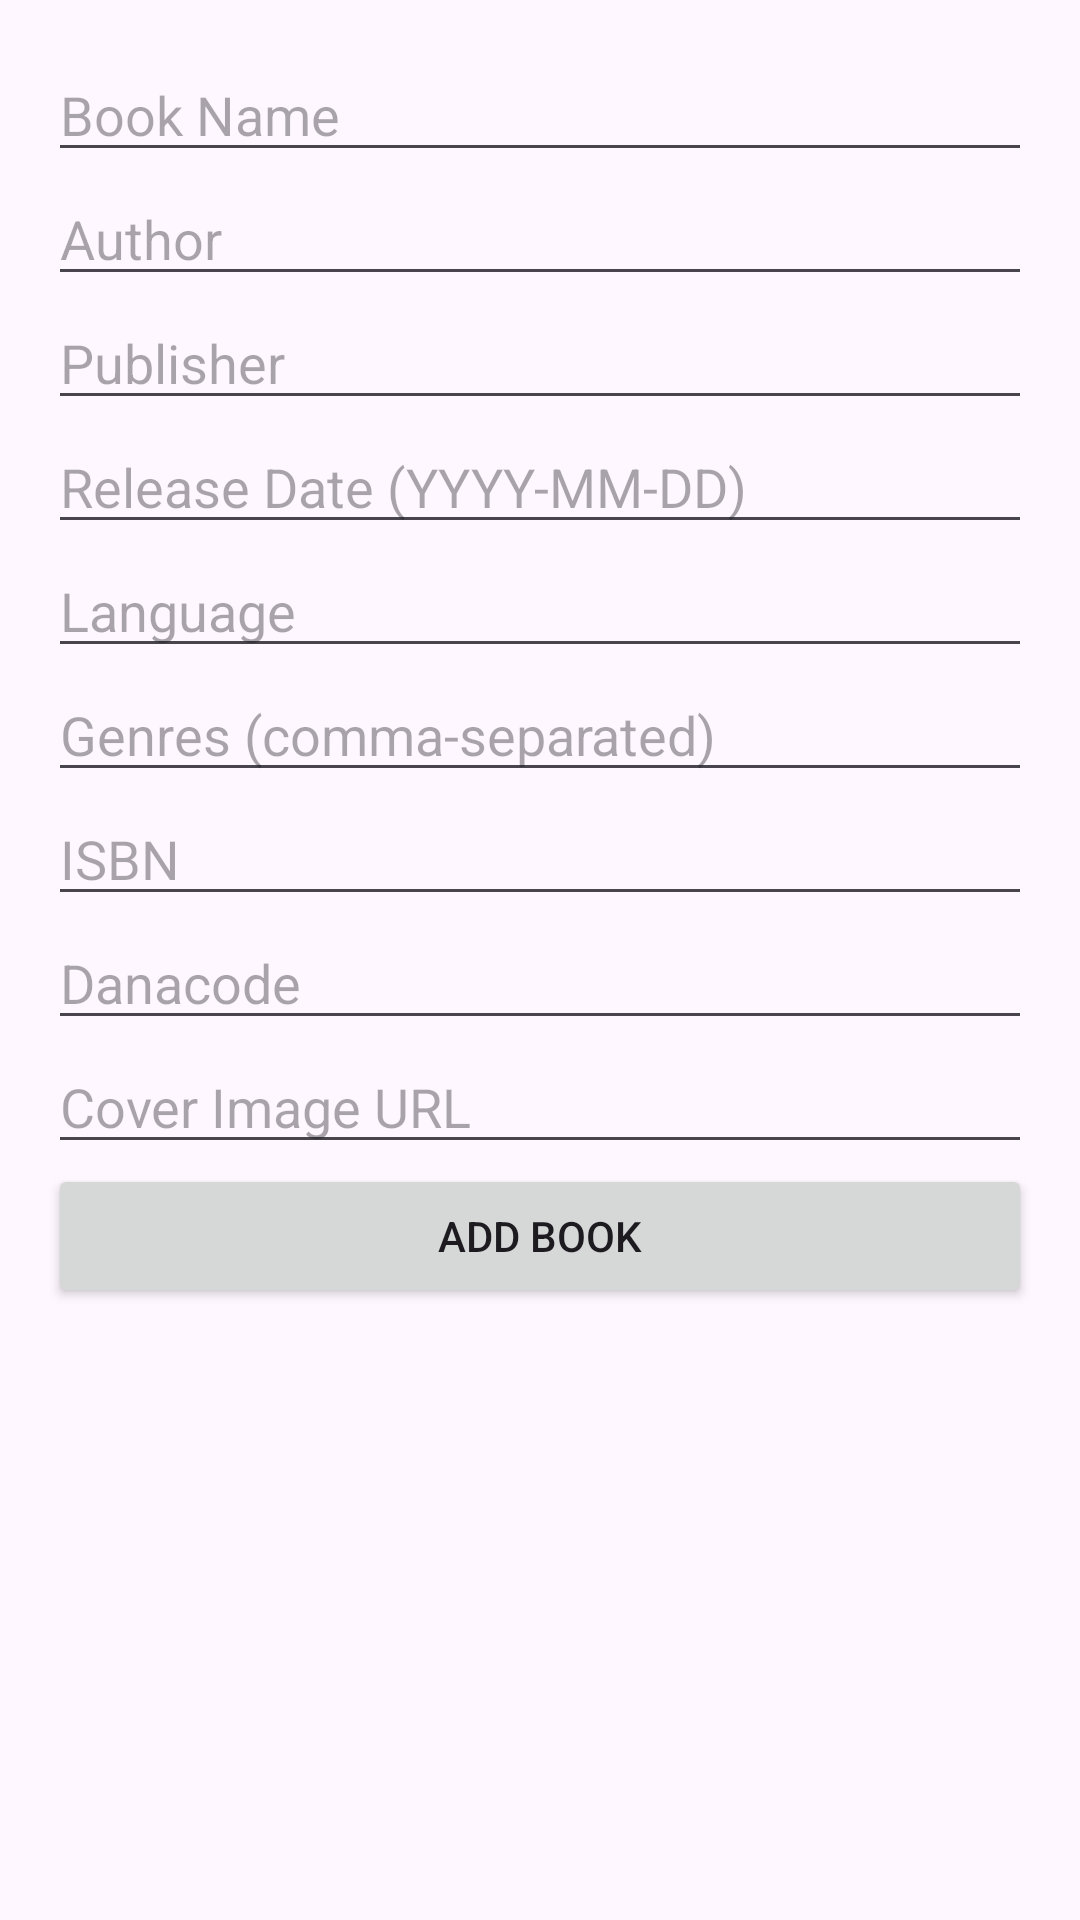

Write the Android layout XML for this screen, with the resource values it uses.
<!-- AndroidManifest.xml: application theme Theme.Books_Project -->
<!-- res/layout/activity_add_book_manual.xml -->
<?xml version="1.0" encoding="utf-8"?>
<ScrollView xmlns:android="http://schemas.android.com/apk/res/android"
    xmlns:tools="http://schemas.android.com/tools"
    android:layout_width="match_parent"
    android:layout_height="match_parent"
    tools:context=".AddBookManualActivity">

    <LinearLayout
        android:layout_width="match_parent"
        android:layout_height="wrap_content"
        android:orientation="vertical"
        android:padding="16dp">

        <EditText
            android:id="@+id/etBookName"
            android:layout_width="match_parent"
            android:layout_height="wrap_content"
            android:hint="Book Name" />

        <EditText
            android:id="@+id/etAuthor"
            android:layout_width="match_parent"
            android:layout_height="wrap_content"
            android:hint="Author" />

        <EditText
            android:id="@+id/etPublisher"
            android:layout_width="match_parent"
            android:layout_height="wrap_content"
            android:hint="Publisher" />

        <EditText
            android:id="@+id/etReleaseDate"
            android:layout_width="match_parent"
            android:layout_height="wrap_content"
            android:hint="Release Date (YYYY-MM-DD)" />

        <EditText
            android:id="@+id/etLanguage"
            android:layout_width="match_parent"
            android:layout_height="wrap_content"
            android:hint="Language" />

        <EditText
            android:id="@+id/etGenres"
            android:layout_width="match_parent"
            android:layout_height="wrap_content"
            android:hint="Genres (comma-separated)" />

        <EditText
            android:id="@+id/etISBN"
            android:layout_width="match_parent"
            android:layout_height="wrap_content"
            android:hint="ISBN" />

        <EditText
            android:id="@+id/etDanacode"
            android:layout_width="match_parent"
            android:layout_height="wrap_content"
            android:hint="Danacode" />

        <EditText
            android:id="@+id/etCoverImageUrl"
            android:layout_width="match_parent"
            android:layout_height="wrap_content"
            android:hint="Cover Image URL" />

        <Button
            android:id="@+id/btnAddBook"
            android:layout_width="match_parent"
            android:layout_height="wrap_content"
            android:text="Add Book" />

    </LinearLayout>
</ScrollView>
<!-- resources referenced by this layout -->
<resources>
  <style name="Theme.Books_Project" parent="Base.Theme.Books_Project" />
  <style name="Base.Theme.Books_Project" parent="Theme.Material3.DayNight.NoActionBar">
          
          
      </style>
</resources>
